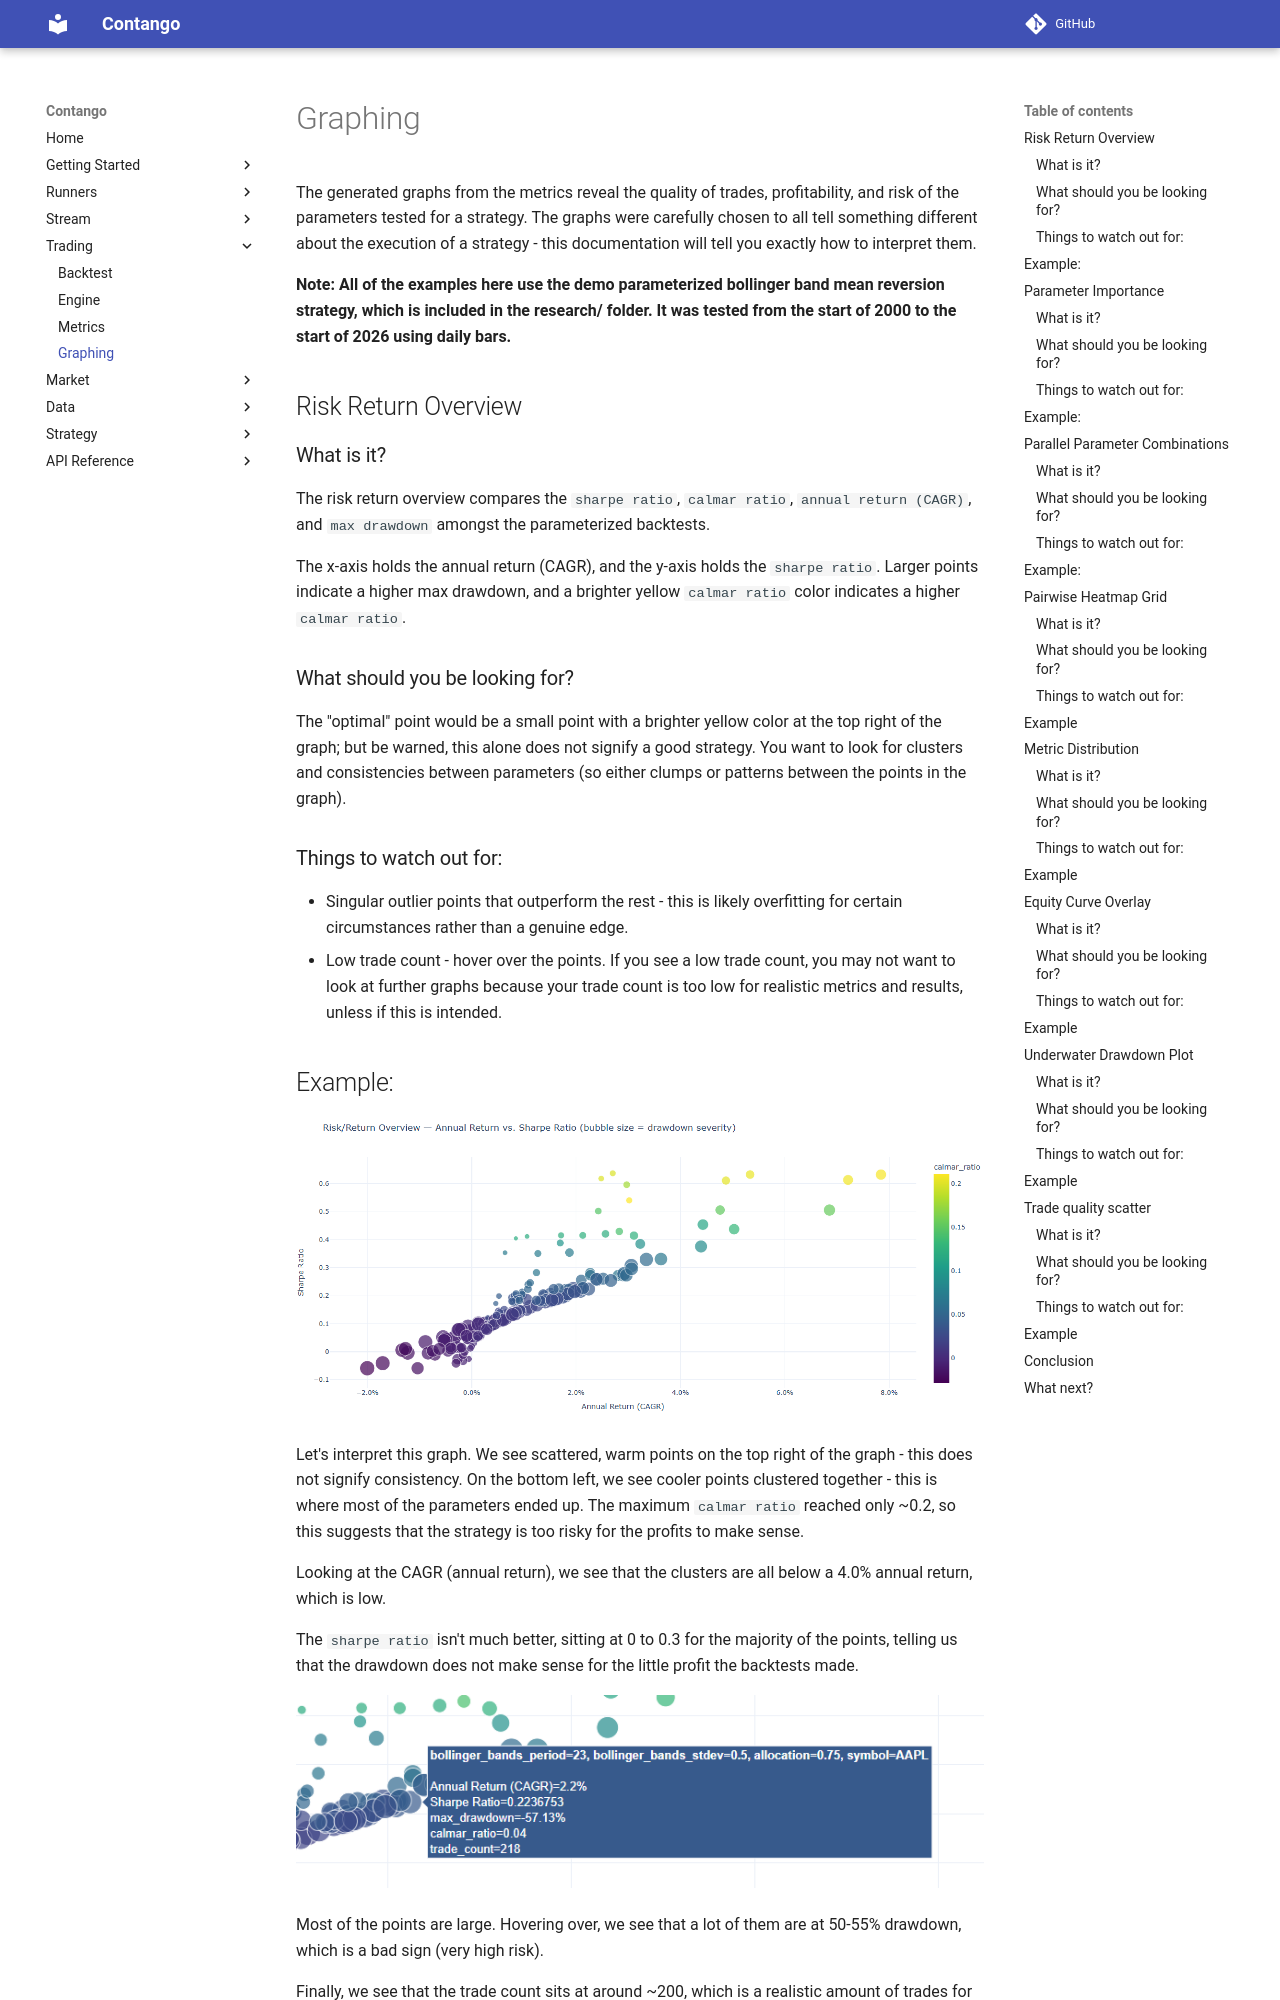

repository: igowuu/Contango · page: trading/analysis/graphing/index.html · generator: mkdocs

# Graphing

The generated graphs from the metrics reveal the quality of trades, profitability, and risk of the parameters tested for a strategy. The graphs were carefully chosen to all tell something different about the execution of a strategy - this documentation will tell you exactly how to interpret them.

**Note: All of the examples here use the demo parameterized bollinger band mean reversion strategy, which is included in the research/ folder. It was tested from the start of 2000 to the start of 2026 using daily bars.**

## Risk Return Overview

### What is it?

The risk return overview compares the `sharpe ratio`, `calmar ratio`, `annual return (CAGR)`, and `max drawdown` amongst the parameterized backtests. 

The x-axis holds the annual return (CAGR), and the y-axis holds the `sharpe ratio`. Larger points indicate a higher max drawdown, and a brighter yellow `calmar ratio` color indicates a higher `calmar ratio`.

### What should you be looking for?

The "optimal" point would be a small point with a brighter yellow color at the top right of the graph; but be warned, this alone does not signify a good strategy. You want to look for clusters and consistencies between parameters (so either clumps or patterns between the points in the graph).

### Things to watch out for:

- Singular outlier points that outperform the rest - this is likely overfitting for certain circumstances rather than a genuine edge.
- Low trade count - hover over the points. If you see a low trade count, you may not want to look at further graphs because your trade count is too low for realistic metrics and results, unless if this is intended.
